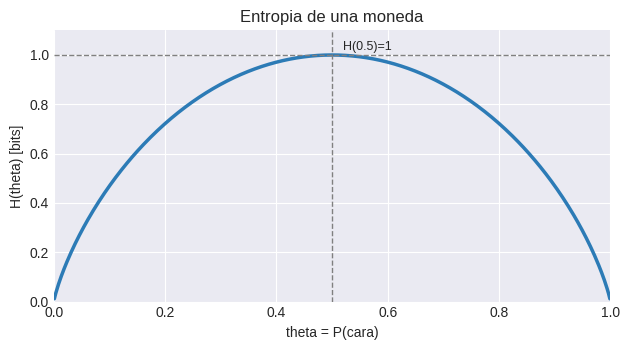

Python code for this plot:
import os

import matplotlib
import numpy as np

# Non-interactive backend for CI / headless runs
matplotlib.use("Agg")
import matplotlib.pyplot as plt  # noqa: E402


OUTDIR = os.path.join("slides", "figs")
os.makedirs(OUTDIR, exist_ok=True)


def entropy_coin(theta: np.ndarray) -> np.ndarray:
    """
    Entropía de una moneda Bernoulli como función de theta = P(cara):

        H(theta) = -theta log2 theta - (1-theta) log2(1-theta)

    Definida solo para 0 < theta < 1.
    """
    return -theta * np.log2(theta) - (1.0 - theta) * np.log2(1.0 - theta)


def main() -> None:
    # Evitar log(0) en los extremos
    theta = np.linspace(1e-3, 1.0 - 1e-3, 400)
    H = entropy_coin(theta)

    plt.style.use("seaborn-v0_8-darkgrid")

    fig, ax = plt.subplots(figsize=(6.4, 3.6))
    ax.plot(theta, H, color="#2c7bb6", linewidth=2.5)

    ax.set_title("Entropia de una moneda")
    ax.set_xlabel("theta = P(cara)")
    ax.set_ylabel("H(theta) [bits]")
    ax.set_xlim(0.0, 1.0)
    ax.set_ylim(0.0, 1.1)

    # Marcar el máximo teórico en theta = 0.5, H = 1
    ax.axvline(0.5, color="gray", linestyle="--", linewidth=1.0)
    ax.axhline(1.0, color="gray", linestyle="--", linewidth=1.0)
    ax.text(0.52, 1.02, "H(0.5)=1", fontsize=9)

    fig.tight_layout()

    out = os.path.join(OUTDIR, "week06_entropy_coin.png")
    fig.savefig(out, dpi=220)
    plt.close(fig)
    print("saved:", out)


if __name__ == "__main__":
    main()
